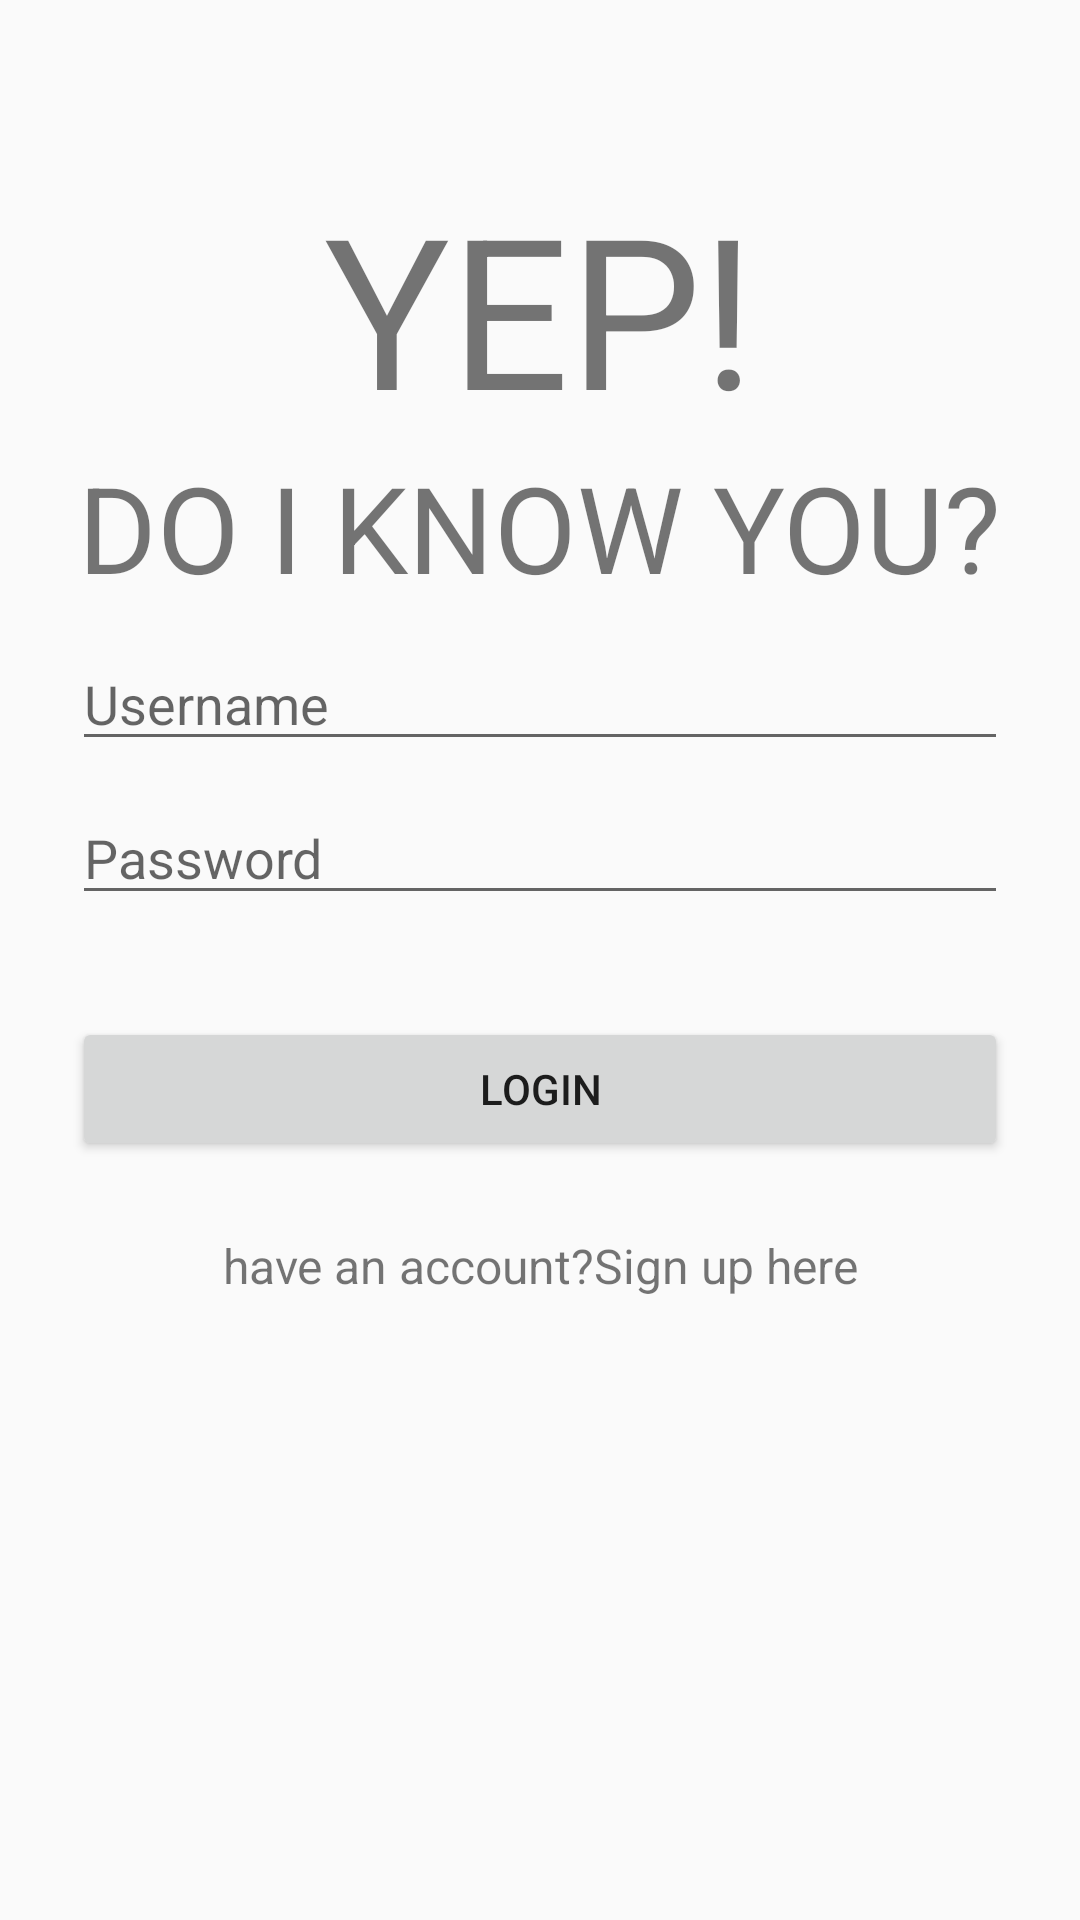

Layout XML and referenced resources for this Android screen:
<!-- AndroidManifest.xml: application theme AppTheme -->
<!-- res/layout/activity_login.xml -->
<?xml version="1.0" encoding="utf-8"?>
<ScrollView xmlns:android="http://schemas.android.com/apk/res/android"
    android:layout_width="fill_parent"
    android:layout_height="fill_parent"
    android:fitsSystemWindows="true">

    <LinearLayout
        android:orientation="vertical"
        android:layout_width="match_parent"
        android:layout_height="wrap_content"
        android:paddingTop="56dp"
        android:paddingLeft="24dp"
        android:paddingRight="24dp">

        


        <TextView
            android:text="YEP!"
            android:id="@+id/textView2"
            style="@style/Texto_Principal" />

        <TextView
            android:text="DO I KNOW YOU?"
            android:id="@+id/textView3"
            style="@style/Texto_Secundario" />

        <EditText
            android:layout_width="match_parent"
            android:layout_height="wrap_content"
            android:id="@+id/textView"
            android:hint="Username"
            android:layout_below="@+id/appsurname"
            android:layout_alignParentLeft="true"
            android:layout_alignParentStart="true"
            android:layout_marginTop="10dp"
            android:textColor="#000000" />

        <EditText
            android:layout_width="match_parent"
            android:layout_height="wrap_content"
            android:inputType="textPassword"
            android:ems="10"
            android:id="@+id/Passwordfield"
            android:hint="Password"
            android:textColor="#000000"
            android:password="false"
            android:layout_below="@+id/Usernamefield"
            android:layout_marginBottom="10dp"
            android:layout_marginTop="10dp" />
        

        <android.support.v7.widget.AppCompatButton
            android:id="@+id/btn_login"
            android:text="Login"
            style="@style/Boton_Login" />

        <TextView android:id="@+id/link_signup"
            android:layout_width="fill_parent"
            android:layout_height="wrap_content"
            android:layout_marginBottom="24dp"
            android:text="have an account?Sign up here"
            android:gravity="center"
            android:textSize="16dip"/>

    </LinearLayout>
</ScrollView>
<!-- resources referenced by this layout -->
<resources>
  <style name="Boton_Login">
          <item name="android:layout_width">fill_parent</item>
          <item name="android:layout_height">wrap_content</item>
          <item name="android:layout_marginTop">24dp</item>
          <item name="android:layout_marginBottom">24dp</item>
          <item name="android:padding">12dp</item>
      </style>
  <style name="Texto_Principal">
          <item name="android:layout_width">wrap_content</item>
          <item name="android:layout_height">wrap_content</item>
          <item name="android:layout_gravity">center_horizontal</item>
          <item name="android:textSize">70dp</item>
      </style>
  <style name="Texto_Secundario">
          <item name="android:layout_width">wrap_content</item>
          <item name="android:layout_height">wrap_content</item>
          <item name="android:layout_gravity">center_horizontal</item>
          <item name="android:textSize">40dp</item>
      </style>
  <style name="AppTheme" parent="Theme.AppCompat.Light.DarkActionBar">
          
          <item name="colorPrimary">@color/colorPrimary</item>
          <item name="colorPrimaryDark">@color/colorPrimaryDark</item>
          <item name="colorAccent">@color/colorAccent</item>
      </style>
  <color name="colorPrimary">#000000</color>
  <color name="colorPrimaryDark">#BDBDBD</color>
  <color name="colorAccent">#FF4081</color>
</resources>
